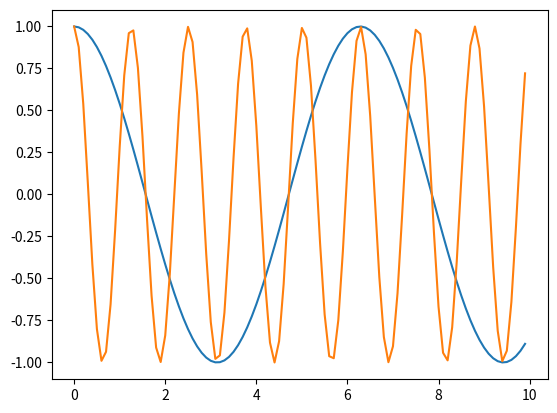

Write Python code to recreate this figure.
import numpy as np
import matplotlib.pyplot as plt

x = np.arange(0, 10, 0.1)
k1 = 1
k2 = 5
plt.plot(x, np.cos(k1 * x))
plt.plot(x, np.cos(k2 * x))
plt.show()
